Run: headless pygame with SDL's dummy video driver; simulated clock (each Clock.tick advances the game by its frame time, no real sleeping); random seed 0; keys injected as events and as key.get_pressed() state; mouse plan: one left click at the window centre at the start of phase 2, then a move to the lower-right quarter at the start of phase 3.
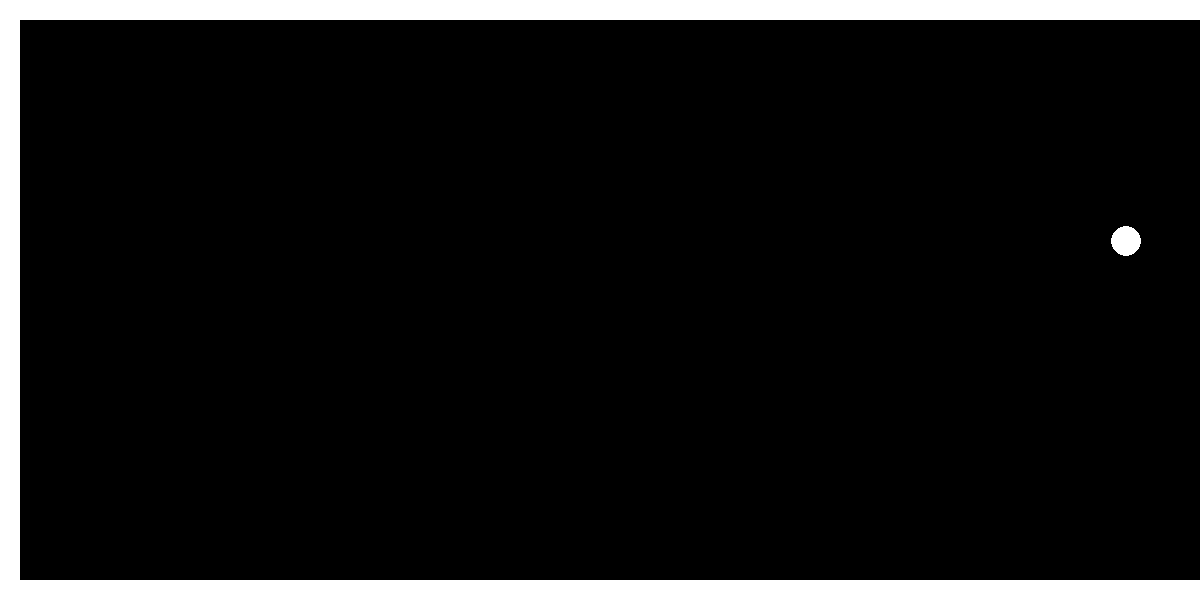
Frame 1 of 4 · flips 1–60 · no input
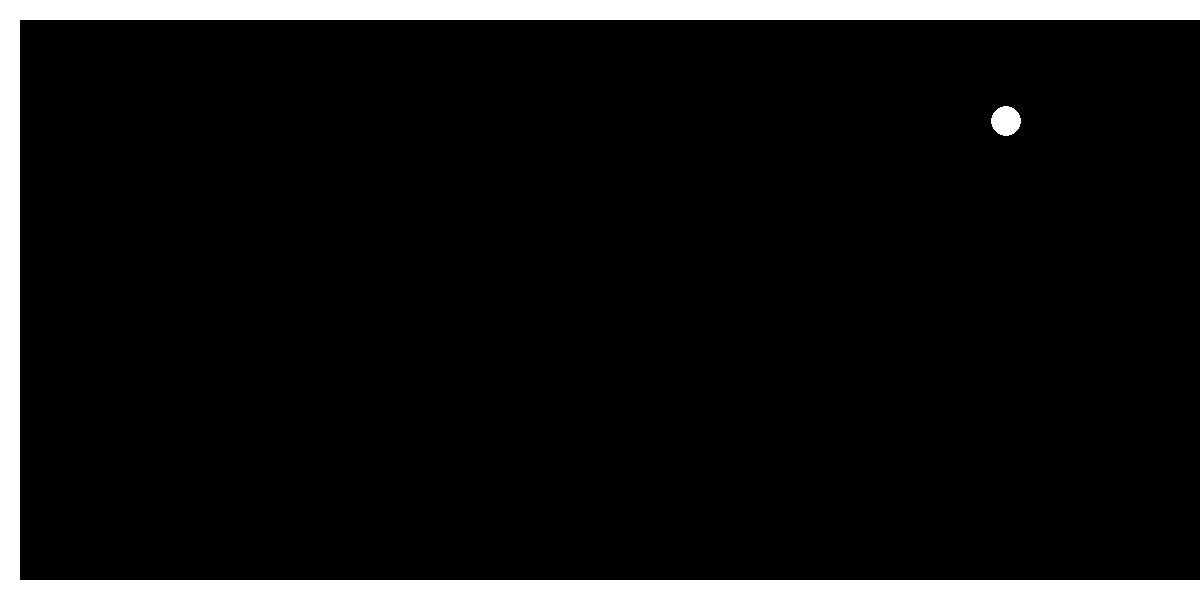
Frame 2 of 4 · flips 61–180 · clicked the window centre · tapped SPACE, RETURN · held RIGHT (→), D
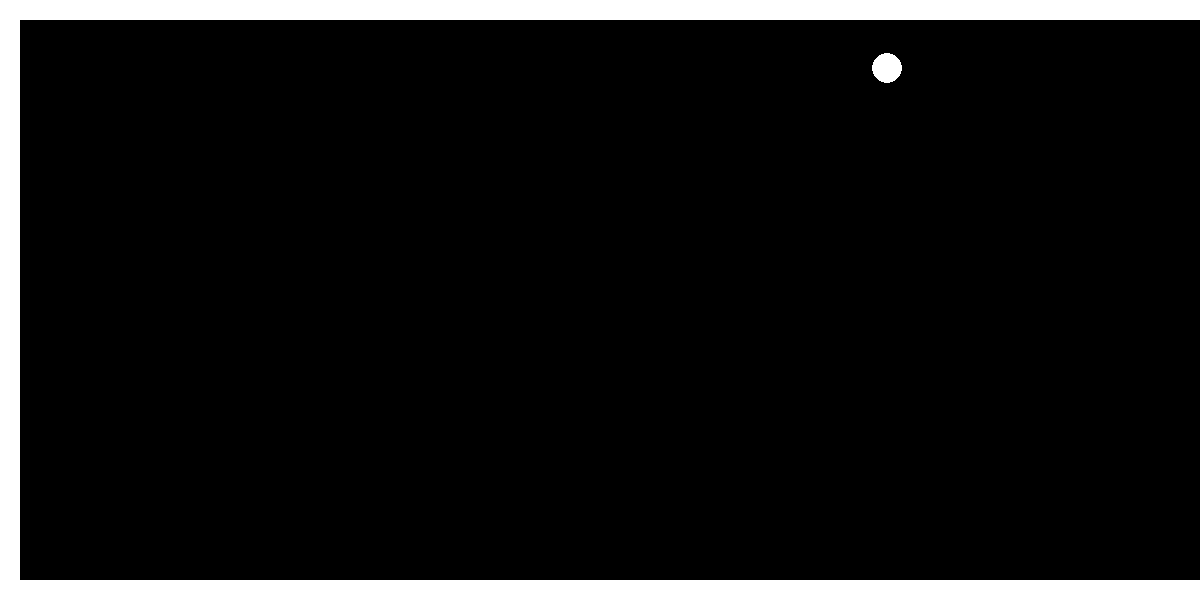
Frame 3 of 4 · flips 181–300 · moved the mouse to the lower-right quarter · held DOWN (↓), S
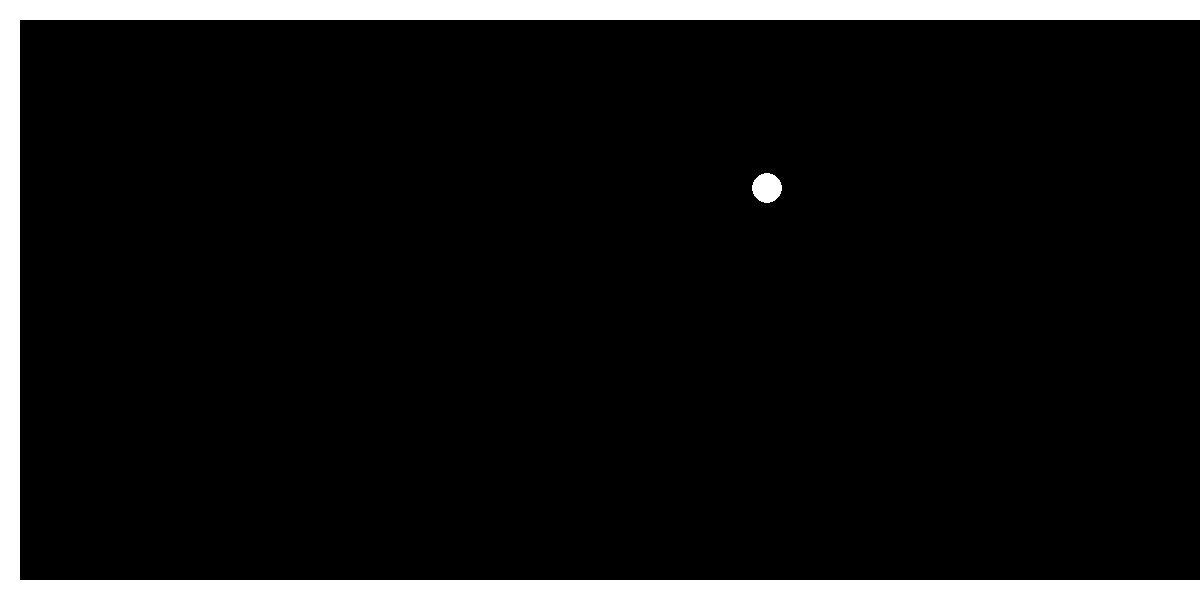
Frame 4 of 4 · flips 301–420 · held LEFT (←), A, UP (↑), W

The pygame program that drew these frames:

import pygame


#Variable
WIDTH = 1200
HEIGHT = 600
BORDER = 20

VELOCITY = 1

#Dibujar el escenario

pygame.init()
fgColor=pygame.Color("white")
bgColor=pygame.Color("black")

screen = pygame.display.set_mode((WIDTH, HEIGHT))
# definición de clases
class Pelota:
    RADIUS = 15
    def __init__(self, x, y, colour, vx, vy):
        self.x = x
        self.y = y
        self.colour = colour
        self.vx = vx
        self.vy = vy

    def mostrar(self, colour):
        global screen#Para que coja la variable global
        self.colour= colour
        pygame.draw.circle(screen, self.colour,(self.x, self.y),self.RADIUS)

    def actualizar(self):

        
        
        newx = self.x + self.vx
        newy = self.y + self.vy

        if newx < BORDER+self.RADIUS or (newx > WIDTH-raqueta.WIDTH and newy > raqueta.gety() and newy < raqueta.gety()+raqueta.HEIGHT):
            self.vx = -self.vx
        elif newy < BORDER+self.RADIUS or newy > HEIGHT-BORDER-self.RADIUS:
            self.vy = -self.vy
        else:
            self.mostrar(bgColor)
            self.x= self.x + self.vx
            self.y= self.y + self.vy
            self.mostrar(fgColor)

        

class Raqueta:
    WIDTH = 20
    HEIGHT = 100

    def __init__(self, y):
        self.y = y

    def show(self, colour):
        global screen, fgColor, bgColor
        pygame.draw.rect(screen, colour, pygame.Rect((WIDTH-self.WIDTH, self.y, WIDTH-self.WIDTH,self.HEIGHT )))

    def update(self):
        self.show(bgColor)
        raton =  pygame.mouse.get_pos()[1]
        if raton < BORDER or raton > HEIGHT-BORDER-self.HEIGHT:
            self.y = self.y
        else: 
            self.y = raton
    def gety(self):
        return self.y

        self.show(fgColor)

#Crear objetos
pelota = Pelota(WIDTH-Pelota.RADIUS,HEIGHT//2,fgColor, -VELOCITY, -VELOCITY)
raqueta = Raqueta(HEIGHT//2)

#Bordes del juego
pygame.draw.rect(screen, fgColor, pygame.Rect(0,0,WIDTH,BORDER))
pygame.draw.rect(screen, fgColor, pygame.Rect(0,0,BORDER,WIDTH))
pygame.draw.rect(screen, fgColor, pygame.Rect(0,HEIGHT-BORDER,WIDTH, HEIGHT))
#Mostrar pantalla

#Bucle principal
while True:
    e = pygame.event.poll()
    if e.type == pygame.QUIT:
        break
    pygame.display.flip()
    pelota.actualizar()
    raqueta.update()
    
pygame.quit()
